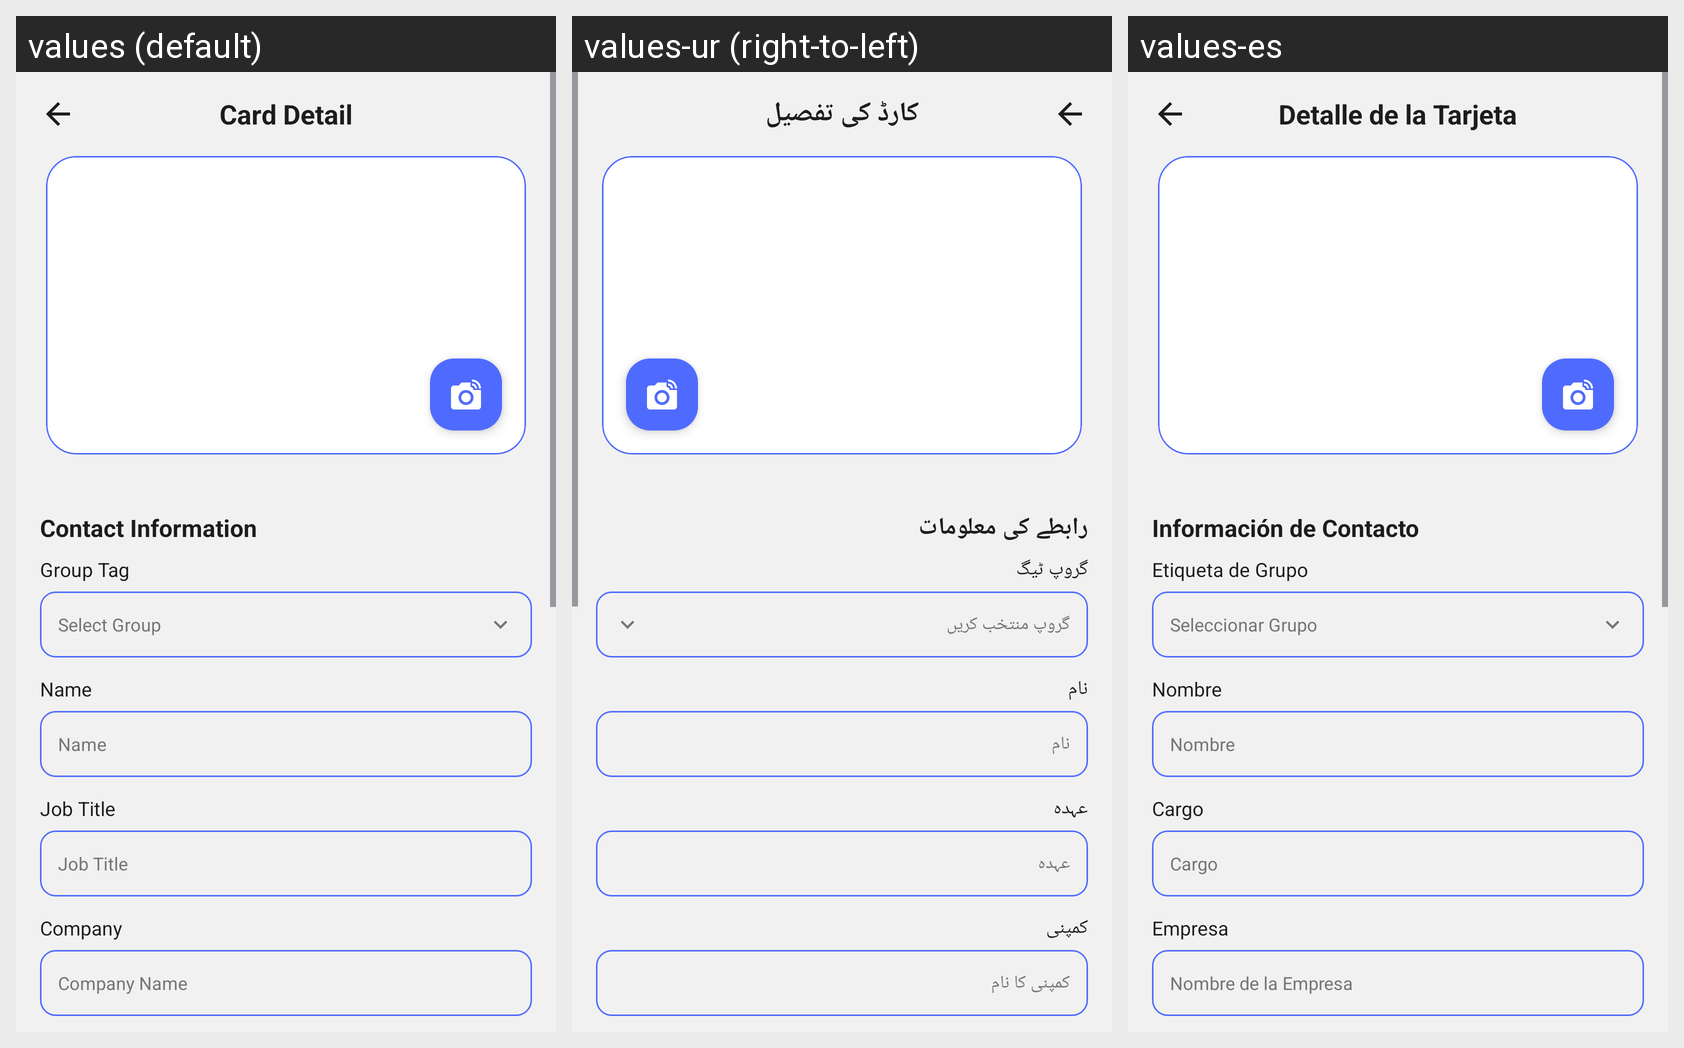

For this localized Android screen grid, give each drawn string resource with its value in every locale shown.
Android screen res/layout/fragment_card_edit.xml rendered under 3 locales, left to right: values (default), values-ur (right-to-left), values-es. Device: Nexus 5 (rendered at 1080×1920; each locale shown at half size, 540×960, under a caption strip naming it); theme Theme.BusinessCardScanner.
Strings drawn on this screen, with the default value and each locale's value (text and hints the layout hard-codes, and strings that could not be matched under every locale, appear in the picture but are not listed):

str_card_detail
  values: Card Detail
  values-ur: کارڈ کی تفصیل
  values-es: Detalle de la Tarjeta

str_contact_information
  values: Contact Information
  values-ur: رابطے کی معلومات
  values-es: Información de Contacto

str_group_tag
  values: Group Tag
  values-ur: گروپ ٹیگ
  values-es: Etiqueta de Grupo

str_select_group
  values: Select Group
  values-ur: گروپ منتخب کریں
  values-es: Seleccionar Grupo

str_name
  values: Name
  values-ur: نام
  values-es: Nombre

str_job_title
  values: Job Title
  values-ur: عہدہ
  values-es: Cargo

str_company
  values: Company
  values-ur: کمپنی
  values-es: Empresa

str_company_name
  values: Company Name
  values-ur: کمپنی کا نام
  values-es: Nombre de la Empresa
